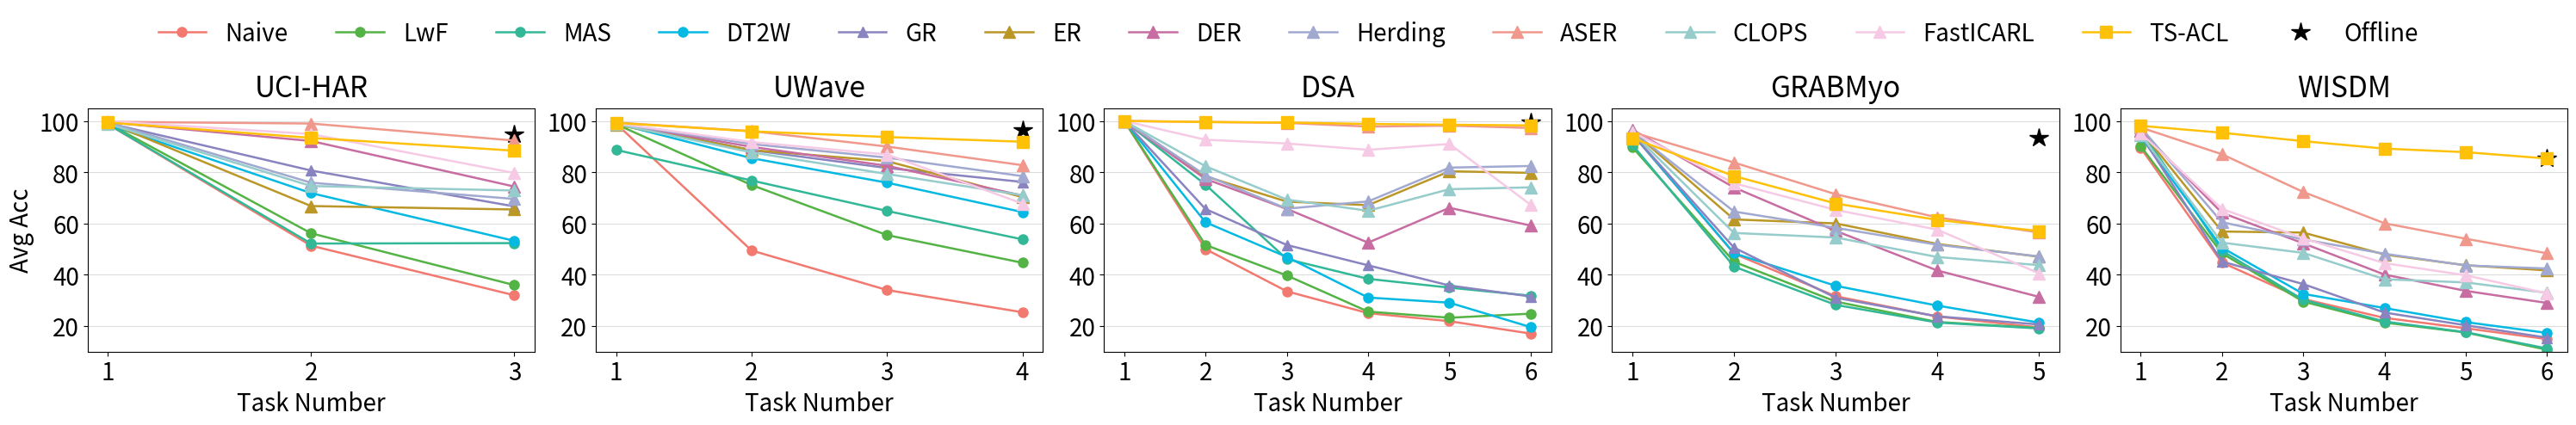

The matplotlib source for this figure: (Note: this script raises an exception after producing the figure.)
import numpy as np
import matplotlib.pyplot as plt

#F27970
#BB9727
#54B345
#32B897
#05B9E2
#8983BF
#C76DA2

#A1A9D0
#F0988C
#B883D4
#9E9E9E
#CFEAF1
#C4A5DE
#F6CAE5
#96CCCB


agents = ['Naive', 'Offline', 'LwF', 'MAS', 'DT2W', 'GR','ER', 'DER', 'Herding', 'ASER', 'CLOPS', 'FastICARL','TS-ACL']

colors = {'Naive': '#F27970',
          'Offline': 'black',
          'LwF': '#54B345',
          'MAS': '#32B897',
          'DT2W': '#05B9E2',
          'GR': '#8983BF',
          'ER': '#BB9727',
          'DER': '#C76DA2',
          'Herding': '#A1A9D0',
          'ASER': '#F0988C',
          'CLOPS': '#96CCCB',
          'FastICARL': '#F6CAE5',
          'TS-ACL': '#FFC107'
          }

linestyles = {'Naive': '-',
              'Offline': '-',
              'LwF': '-',
              'MAS': '-',
              'DT2W': '-',
              'GR': '-',
              'ER': '-',
              'DER': '-',
              'Herding': '-',
              'ASER': '-',
              'CLOPS': '-',
              'FastICARL': '-',
              'TS-ACL': '-'
              }

markers = {'Naive': 'o',
           'Offline': 'o',
           'LwF': 'o',
           'MAS': 'o',
           'DT2W': 'o',
           'GR': '^',
           'ER': '^',
           'DER': '^',
           'Herding': '^',
           'ASER': '^',
           'CLOPS': '^',
           'FastICARL': '^',
           'TS-ACL': 's'
           }

markersize = {'Naive': 8,
              'Offline': 8,
              'LwF': 8,
              'MAS': 8,
              'DT2W': 8,
                'GR': 8,
              'ER': 10,
              'DER': 10,
              'Herding': 10,
              'ASER': 10,
              'CLOPS': 10,
              'FastICARL':10,
              'TS-ACL':10}


# Font sizes
tick_fontsize = 20
label_fontsize = 20
title_fontsize = 24  # Increased title font size
legend_fontsize = 24


def get_dataset_results(data):
    if data == 'UCI-HAR':
            bn_acc = {
                'Naive': [98.77, 51.34, 32.00],
                'Offline': 94.94,
                'LwF': [99.06, 56.18, 35.96],
                'MAS': [98.77, 52.17, 52.34],
                'DT2W': [98.61, 71.86, 53.23],
                'GR': [99.18, 80.67 ,66.66],
                'ER': [99.38, 66.8, 65.46],
                'DER': [99.52, 92.18, 74.41],
                'Herding': [99.38, 75.91, 69.58],
                'ASER': [99.67, 98.99, 92.36],
                'CLOPS': [98.89, 74.61, 72.87],
                'FastICARL': [99.91, 94.89, 79.69],
                'TS-ACL':[99.39, 93.4, 88.41]

            }

            ln_acc = {
                'Naive': [99.49, 53.95, 36.44],
                'Offline': 92.31,
                'LwF': [99.21, 61.44, 47.4],
                'MAS': [99.26, 73.76, 59.53],
                'DT2W': [99.39, 90.4,  80.15],
                'GR': [98.66 ,93.1 , 80.04],
                'ER': [99.59, 97.58, 89.53],
                'DER': [99.74, 97.92, 90.75],
                'Herding': [99.72, 98.29, 89.95],
                'ASER': [99.59, 98.66, 89.82],
                'CLOPS': [98.32, 96.49, 89.64],
                'FastICARL': [99.23, 96.26, 85.43],
                'TS-ACL':[99.01, 93.45, 87.75]

            }

            num_tasks = 3

    elif data == 'UWave':
            bn_acc = {
                'Naive': [98.99, 49.47, 34.04, 25.36],
                'Offline': 96.61,
                'LwF': [98.76, 75.01, 55.47, 44.67],
                'MAS': [88.71, 76.77, 64.89, 53.8],
                'DT2W': [99.01, 85.48, 75.92, 64.44],
                'GR': [99.35 ,88.62 ,81.65, 76.2],
                'ER': [98.56, 88.65, 84.33, 70.28],
                'DER': [99.05, 89.9,  82.51, 70.88],
                'Herding': [99.01, 91.00, 85.7,  78.47],
                'ASER': [99.35, 96.03, 90.02, 82.74],
                'CLOPS': [98.85, 87.74, 79.31, 71.04],
                'FastICARL': [99.1, 91.77, 86.91, 67.77],
                'TS-ACL':[99.26, 95.96, 93.74, 91.89]

            }

            ln_acc = {
                'Naive': [98.43, 49.47, 32.36, 24.85],
                'Offline': 96.39,
                'LwF': [98.65, 59.47, 34.87, 29.09],
                'MAS': [98.43, 74.23, 50.11, 40.74],
                'DT2W': [98.43, 83.12, 69.5, 55.09],
                'GR': [98.54, 90.5  ,87.42, 85.77],
                'ER': [98.95, 95.07, 87.43, 78.89],
                'DER': [98.36, 88.76, 83.21, 77.74],
                'Herding': [98.77, 95.00,   89.31, 85.42],
                'ASER': [98.9, 91.89, 83.32, 77.89],
                'CLOPS': [98.5,  89.18, 80.35, 73.79],
                'FastICARL': [98.34, 92.23, 87.07, 79.01],
                'TS-ACL':[98.27, 95.95, 93.68, 92.12]

            }

            num_tasks = 4

    elif data == 'DSA':
            bn_acc = {
                'Naive': [1.000e+02, 5.000e+01, 3.353e+01, 2.502e+01, 2.187e+01, 1.704e+01],
                'Offline': 99.65,
                'LwF': [100.00, 51.62,  39.72,  25.62,  23.22, 24.82],
                'MAS': [100.00,  75.12,  46.11,  38.40,  34.97,  31.82],
                'DT2W': [100.00, 60.46, 46.94, 31.10,  29.10, 19.56],
                'GR': [100.00, 65.63, 51.61,43.67,35.8 ,31.51],
                'ER': [100.00, 78.38,  68.53,  67.15,  80.37,  79.75],
                'DER': [100.00,  77.38,  65.69, 52.52,  66.12,  59.19],
                'Herding': [100.00, 78.79,  65.78,  68.6,   81.8,  82.43],
                'ASER': [100.00,  99.63,  99.25,  97.81,  98.18,  97.26],
                'CLOPS': [100.00,  82.33,  69.33,  64.96,  73.38,  74.1],
                'FastICARL': [100.00,   92.67,  91.22,  88.73,  91.03, 67.28],
                'TS-ACL':[100.00, 99.58,  99.39,  98.83,  98.53,  98.26]
            }

            ln_acc = {
                'Naive': [100.00, 58.96, 37.92, 25.48,  23.02, 19.81],
                'Offline': 99.53,
                'LwF': [100.00,  55.25,  35.61,  24.42,  18.72, 17.01],
                'MAS': [100.00, 72.50,  54.06, 42.69, 45.07, 35.75],
                'DT2W': [100.00, 60.46, 34.31, 27.71, 22.95, 19.06],
                'GR': [99.92 ,87.92, 85.53, 74.46, 77.23, 69.5],
                'ER': [100.00, 99.87,  99.72,  97.44,  98.52,  97.24],
                'DER': [100.00, 99.83,  99.75,  98.73,  98.90,  98.01],
                'Herding': [100.00,  99.75,  99.64,  97.54, 98.5,  97.75],
                'ASER': [100.00, 99.92,  99.06,  98.29,  98.73,  95.97],
                'CLOPS': [100.00,  97.96,  96.17,  92.67,  91.35,  89.65],
                'FastICARL': [100.00,  98.75,  97.28, 93.31,  93.1, 91.39],
                'TS-ACL':[100.00,  98.96,  99.03,  98.65,  98.45, 98.12]

            }

            num_tasks = 6

    elif data == 'GRABMyo':
            bn_acc = {
                'Naive': [94.82, 48.24, 31.61, 23.7,  19.44],
                'Offline': 93.63,
                'LwF': [89.73, 45.07, 29.53, 21.57, 19.22],
                'MAS': [90.67, 43.17, 28.24, 21.36, 19.04],
                'DT2W': [94.94, 48.37, 35.68, 27.96, 21.34],
                'GR': [94.86, 50.57 ,31.04, 23.77, 20.59],
                'ER': [95.99, 61.58, 60.03, 52.01, 47.03],
                'DER': [96.55, 74.05, 57.13, 41.66, 31.38],
                'Herding': [95.98, 64.65, 58.32, 51.7, 47.14],
                'ASER': [95.62, 83.78, 71.41, 62.38, 56.5],
                'CLOPS': [95.39, 56.3, 54.53, 46.92, 43.75],
                'FastICARL': [95.65, 75.71, 65.3,  57.6,  40.55],
                'TS-ACL':[93.28, 78.51, 67.79, 61.4, 57.06]
            }

            ln_acc = {
                'Naive': [93.81, 47.78, 31.62, 23.15, 19.46],
                'Offline': 93.83,
                'LwF': [90.89, 47.68, 31.91, 23.33, 19.42],
                'MAS': [94.15, 49.27, 31.7, 22.29, 18.15],
                'DT2W': [90.29, 54.17, 36.68, 26.17, 20.09],
                'GR': [95.35 ,50.19 ,33.73 ,25.08 ,20.56],
                'ER': [94.45, 88.29, 76.41, 67.29, 61.16],
                'DER': [94.78, 88.18, 78.93, 70.25, 63.78],
                'Herding': [94.66, 88.39, 77.16, 66.89, 60.07],
                'ASER': [95.08, 87.02, 74.17, 63.82, 57.9],
                'CLOPS': [94.73, 79.81, 65.51, 57.49, 52.05],
                'FastICARL': [95.03, 81.98, 68.79, 61.02, 52.84],
                'TS-ACL':[91.8, 78.13, 67.27, 60.59, 56.44]

            }

            num_tasks = 5

    elif data == 'WISDM':
            bn_acc = {
                'Naive': [89.53, 44.76, 30.54, 23.16, 19.12, 14.89],
                'Offline': 85.31,
                'LwF': [90.21, 48.36, 29.54, 21.34, 17.46, 10.74],
                'MAS': [96.63, 49.38, 30.22, 21.76, 17.58, 11.21],
                'DT2W': [93.92, 50.6,  32.54, 27.01, 21.52, 17.29],
                'GR': [94.72 ,45.15 ,36.36 ,25.24 ,20.29 ,15.44],
                'ER': [96.33, 56.86, 56.45, 47.89, 43.7,  41.69],
                'DER': [96.15, 64.18, 52.26, 40.06, 33.7,  28.99],
                'Herding': [97.54, 60.5,  53.78, 48.19, 43.64, 42.42],
                'ASER': [97.45, 87.03, 72.3,  60.08, 54.04, 48.36],
                'CLOPS': [94.61, 52.54, 48.54, 38.25, 37.00,  32.95],
                'FastICARL': [95.27, 65.71, 54.2,  44.53, 39.78, 32.72],
                'TS-ACL':[98.11, 95.41, 92.12, 89.21, 87.82, 85.35]
            }

            ln_acc = {
                'Naive': [85.9,  47.41, 31.29, 23.07, 18.74, 14.6],
                'Offline': 88.6,
                'LwF': [89.00, 45.16, 30.76, 23.12, 19.65, 13.83],
                'MAS': [90.05, 51.2,  34.27, 27.12, 23.62, 19.25],
                'DT2W': [85.44, 49.51, 31.33, 23.26, 19.19, 15.59],
                'GR': [95.95 ,64.49 ,45.38 ,35.87 ,33.55 ,24.33],
                'ER': [97.36, 94.8,  87.05, 78.31, 72.51, 66.88],
                'DER': [97.36, 93.49, 86.37, 75.9,  71.37, 67.14],
                'Herding': [97.36, 92.59, 87.32, 78.17, 73.35, 69.67],
                'ASER': [97.36, 86.27, 75.03, 62.49, 58.1,  51.48],
                'CLOPS': [94.55, 76.68, 63.16, 53.97, 48.69, 44.00],
                'FastICARL': [94.36, 76.54, 63.94, 51.65, 49.07, 44.87],
                'TS-ACL':[97.05, 94.75, 91.19, 87.8,  85.98, 83.53]
            }

            num_tasks = 6

    return bn_acc, ln_acc, num_tasks


def plot_avg_acc_curves(data_list, norm, separate=False):

    if not separate:
        num_dataset = len(data_list)
        fig, axes = plt.subplots(nrows=1, ncols=num_dataset, figsize=(30, 5), dpi=128)
        axes = axes.flatten()
        lines = []  # To keep track of line objects for the legend

        for i in range(num_dataset):
            bn_acc, ln_acc, num_tasks = get_dataset_results(data_list[i])
            acc_collections = bn_acc if norm == 'BN' else ln_acc
            for agent, acc in acc_collections.items():
                if agent == 'Offline':
                    line, = axes[i].plot(num_tasks, acc, marker='*', label='Offline', color='black', markersize=16)
                    # Add the line object to the list for legend handling
                    if i == 0:
                        lines.append(line)
                else:
                    line, = axes[i].plot(list(range(1, 1+num_tasks)), acc, linewidth='1.8', label=agent, color=colors[agent],
                                         linestyle=linestyles[agent], marker=markers[agent], markersize=markersize[agent])
                    if i == 0:
                        lines.append(line)

                axes[i].set_title('{}'.format(data_list[i]), fontsize=title_fontsize, pad=10)
                axes[i].set_xlabel('Task Number', fontsize=label_fontsize)
                axes[i].set_xticks(list(range(1, 1+num_tasks)))
                axes[i].set_xticklabels(labels=list(range(1, 1+num_tasks)), fontsize=tick_fontsize)
                if i == 0:  # Only for the first subplot
                    axes[i].set_ylabel('Avg Acc', fontsize=label_fontsize)
                axes[i].tick_params(axis='y', labelsize=tick_fontsize)
                axes[i].set_ylim(10, 105)
                axes[i].grid(axis='y', color='gainsboro')

        # Place a legend above the subplots
        # Optional: Adjust the layout
        plt.tight_layout(rect=[0, 0, 1, 0.85])
        # fig.legend(agents, loc='upper center', ncol=len(agents), fontsize=legend_fontsize, frameon=False)

        # Create a custom legend
        # Extract all the other line objects except the one for 'Offline' for the legend
        legend_lines = [line for line in lines if line.get_label() != 'Offline']
        # Add a separate legend entry for 'Offline' with a single star
        legend_lines.append(
            plt.Line2D([0], [0], linestyle='none', marker='*', color='black', markersize=16, label='Offline'))
        # Create the legend with the custom entries. Place a legend above the subplots
        fig.legend(handles=legend_lines, fontsize=label_fontsize, loc='upper center', ncol=len(agents), frameon=False)

        plt.savefig("/data/yt/TSCIL/result/plosts/acc_evol_all_{}.png".format(norm), dpi=128, bbox_inches='tight')
        plt.show()

    else:
        num_dataset = len(data_list)
        for i in range(num_dataset):
            figure = plt.figure(figsize=(6, 6), dpi=128)
            bn_acc, ln_acc, num_tasks = get_dataset_results(data_list[i])
            acc_collections = bn_acc if norm == 'BN' else ln_acc
            for agent, acc in acc_collections.items():
                if agent == 'Offline':
                    plt.plot(num_tasks, acc, marker='*', label='Offline', color='black', markersize=10)
                else:
                    plt.plot(list(range(1, 1+num_tasks)), acc, linewidth='1.8', label=agent, color=colors[agent],
                                 linestyle=linestyles[agent], marker=markers[agent], markersize=markersize[agent])

            # plt.title("{}: BatchNorm".format(data), fontsize=18)
            plt.xlabel('Task Number', fontsize=24)
            plt.ylabel('Avg Acc', fontsize=22)
            plt.tick_params(axis='both', which='major', labelsize=12)  # Increase tick font sizes
            plt.grid(color='gainsboro')
            plt.xticks(list(range(1, 1+num_tasks)))
            if i == 0:
                plt.legend(fontsize=14)
            plt.savefig("../result/plots/acc_evol_{}_{}.png".format(data_list[i], norm), dpi=128, bbox_inches='tight')
            plt.show()


if __name__ == '__main__':
    # ['UCI-HAR', 'UWave', 'DSA', 'GRABMyo', 'WISDM']
    plot_avg_acc_curves(['UCI-HAR', 'UWave', 'DSA', 'GRABMyo', 'WISDM'], norm='BN', separate=False)
    plot_avg_acc_curves(['UCI-HAR', 'UWave', 'DSA', 'GRABMyo', 'WISDM'], norm='LN', separate=False)